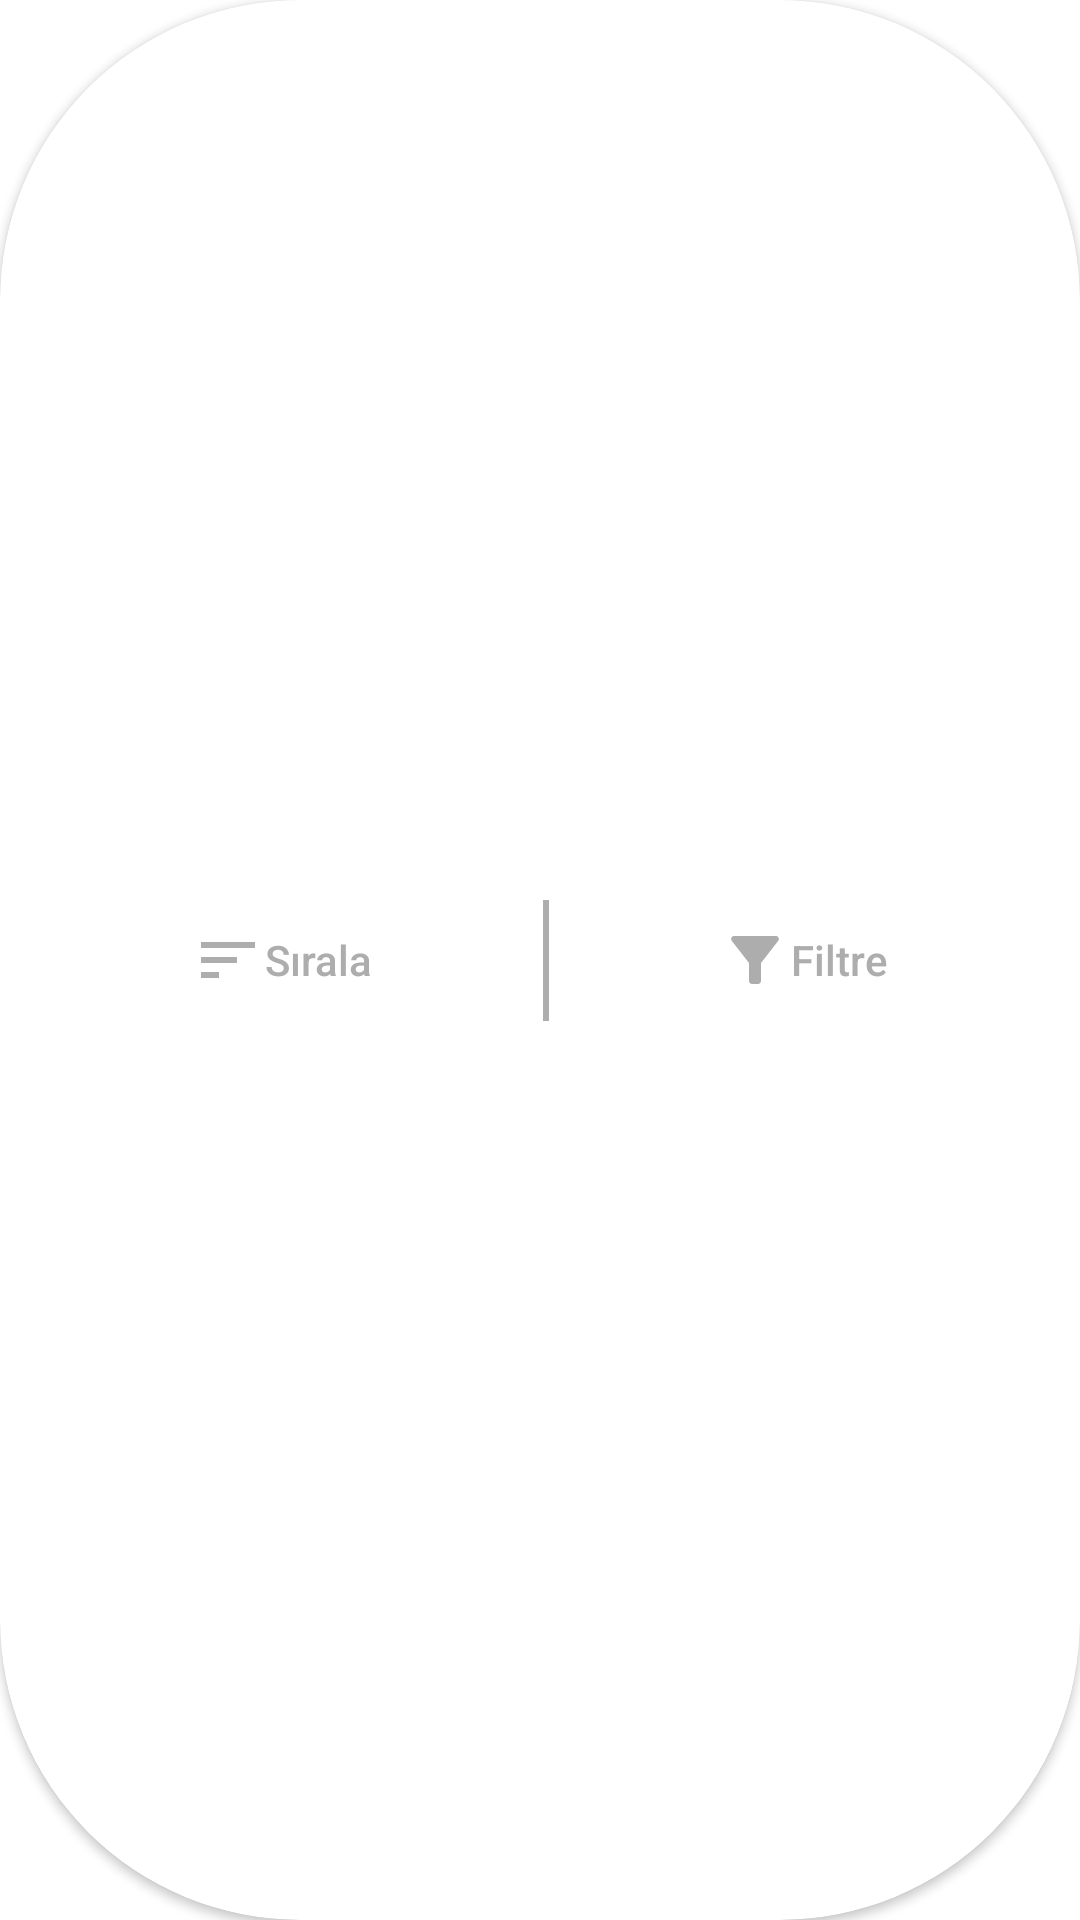

This screen was rendered from an Android layout file. Write that file and the resources it references.
<!-- AndroidManifest.xml: application theme Theme.HizliGeliyoProject -->
<!-- res/layout/layout_buttonbar.xml -->
<?xml version="1.0" encoding="utf-8"?>
<androidx.cardview.widget.CardView xmlns:android="http://schemas.android.com/apk/res/android"
    xmlns:cardView="http://schemas.android.com/apk/res-auto"
    cardView:cardCornerRadius="100dp"
    android:layout_width="wrap_content"
    android:layout_height="wrap_content">
    <androidx.constraintlayout.widget.ConstraintLayout
        android:layout_width="match_parent"
        android:layout_height="match_parent">

        <androidx.appcompat.widget.AppCompatButton
            android:id="@+id/sirala_button"
            android:background="@android:color/transparent"
            android:layout_width="wrap_content"
            android:layout_height="wrap_content"
            android:text="@string/sirala"
            android:textAllCaps="false"
            android:paddingHorizontal="50dp"
            android:textColor="@color/textgray"
            android:drawableStart="@drawable/ic_baseline_sort_24"
            cardView:layout_constraintStart_toStartOf="parent"
            cardView:layout_constraintTop_toTopOf="parent"
            cardView:layout_constraintBottom_toBottomOf="parent"
            cardView:layout_constraintEnd_toStartOf="@id/filtre_button"
            />

        <TextView
            android:layout_width="2dp"
            android:layout_height="wrap_content"
            android:background="@color/textgray"
            android:textSize="30sp"
            cardView:layout_constraintEnd_toStartOf="@id/filtre_button"
            cardView:layout_constraintStart_toEndOf="@id/sirala_button"
            cardView:layout_constraintTop_toTopOf="parent"
            cardView:layout_constraintBottom_toBottomOf="parent"/>

        <androidx.appcompat.widget.AppCompatButton
            android:id="@+id/filtre_button"
            android:background="@android:color/transparent"
            android:layout_width="wrap_content"
            android:layout_height="wrap_content"
            android:text="@string/filtre"
            android:textAllCaps="false"
            android:paddingHorizontal="50dp"
            android:layout_marginStart="2dp"
            android:textColor="@color/textgray"
            android:drawableStart="@drawable/ic_baseline_filter_alt_24"
            cardView:layout_constraintTop_toTopOf="parent"
            cardView:layout_constraintBottom_toBottomOf="parent"
            cardView:layout_constraintStart_toEndOf="@id/sirala_button"
            cardView:layout_constraintEnd_toEndOf="parent"/>
    </androidx.constraintlayout.widget.ConstraintLayout>


</androidx.cardview.widget.CardView>
<!-- resources referenced by this layout -->
<resources>
  <color name="textgray">#ADADAD</color>
  <!-- drawable ic_baseline_filter_alt_24 (drawable) -->
  <vector android:height="24dp" android:tint="#ADADAD"
      android:viewportHeight="24" android:viewportWidth="24"
      android:width="24dp" xmlns:android="http://schemas.android.com/apk/res/android">
      <path android:fillColor="@android:color/white" android:pathData="M4.25,5.61C6.27,8.2 10,13 10,13v6c0,0.55 0.45,1 1,1h2c0.55,0 1,-0.45 1,-1v-6c0,0 3.72,-4.8 5.74,-7.39C20.25,4.95 19.78,4 18.95,4H5.04C4.21,4 3.74,4.95 4.25,5.61z"/>
  </vector>
  <!-- drawable ic_baseline_sort_24 (drawable) -->
  <vector android:autoMirrored="true" android:height="24dp"
      android:tint="#ADADAD" android:viewportHeight="24"
      android:viewportWidth="24" android:width="24dp" xmlns:android="http://schemas.android.com/apk/res/android">
      <path android:fillColor="@android:color/white" android:pathData="M3,18h6v-2L3,16v2zM3,6v2h18L21,6L3,6zM3,13h12v-2L3,11v2z"/>
  </vector>
  <string name="filtre">Filtre</string>
  <string name="sirala">Sırala</string>
  <style name="Theme.HizliGeliyoProject" parent="Theme.MaterialComponents.DayNight.NoActionBar">
          
          <item name="colorPrimary">@color/blue</item>
          <item name="colorPrimaryVariant">@color/purple_700</item>
          <item name="colorOnPrimary">@color/white</item>
          <item name="statusBarForeground">@color/white</item>
          
          <item name="colorSecondary">@color/teal_200</item>
          <item name="colorSecondaryVariant">@color/teal_700</item>
          <item name="colorOnSecondary">@color/black</item>
          
          <item name="android:statusBarColor" tools:targetApi="l">?attr/statusBarForeground</item>
          <item name="android:windowLightStatusBar">?attr/colorOnSecondary</item>
          
      </style>
  <color name="blue">#03A9F4</color>
  <color name="purple_700">#FF3700B3</color>
  <color name="white">#FFFFFFFF</color>
  <color name="teal_200">#FF03DAC5</color>
  <color name="teal_700">#FF018786</color>
  <color name="black">#FF000000</color>
</resources>
